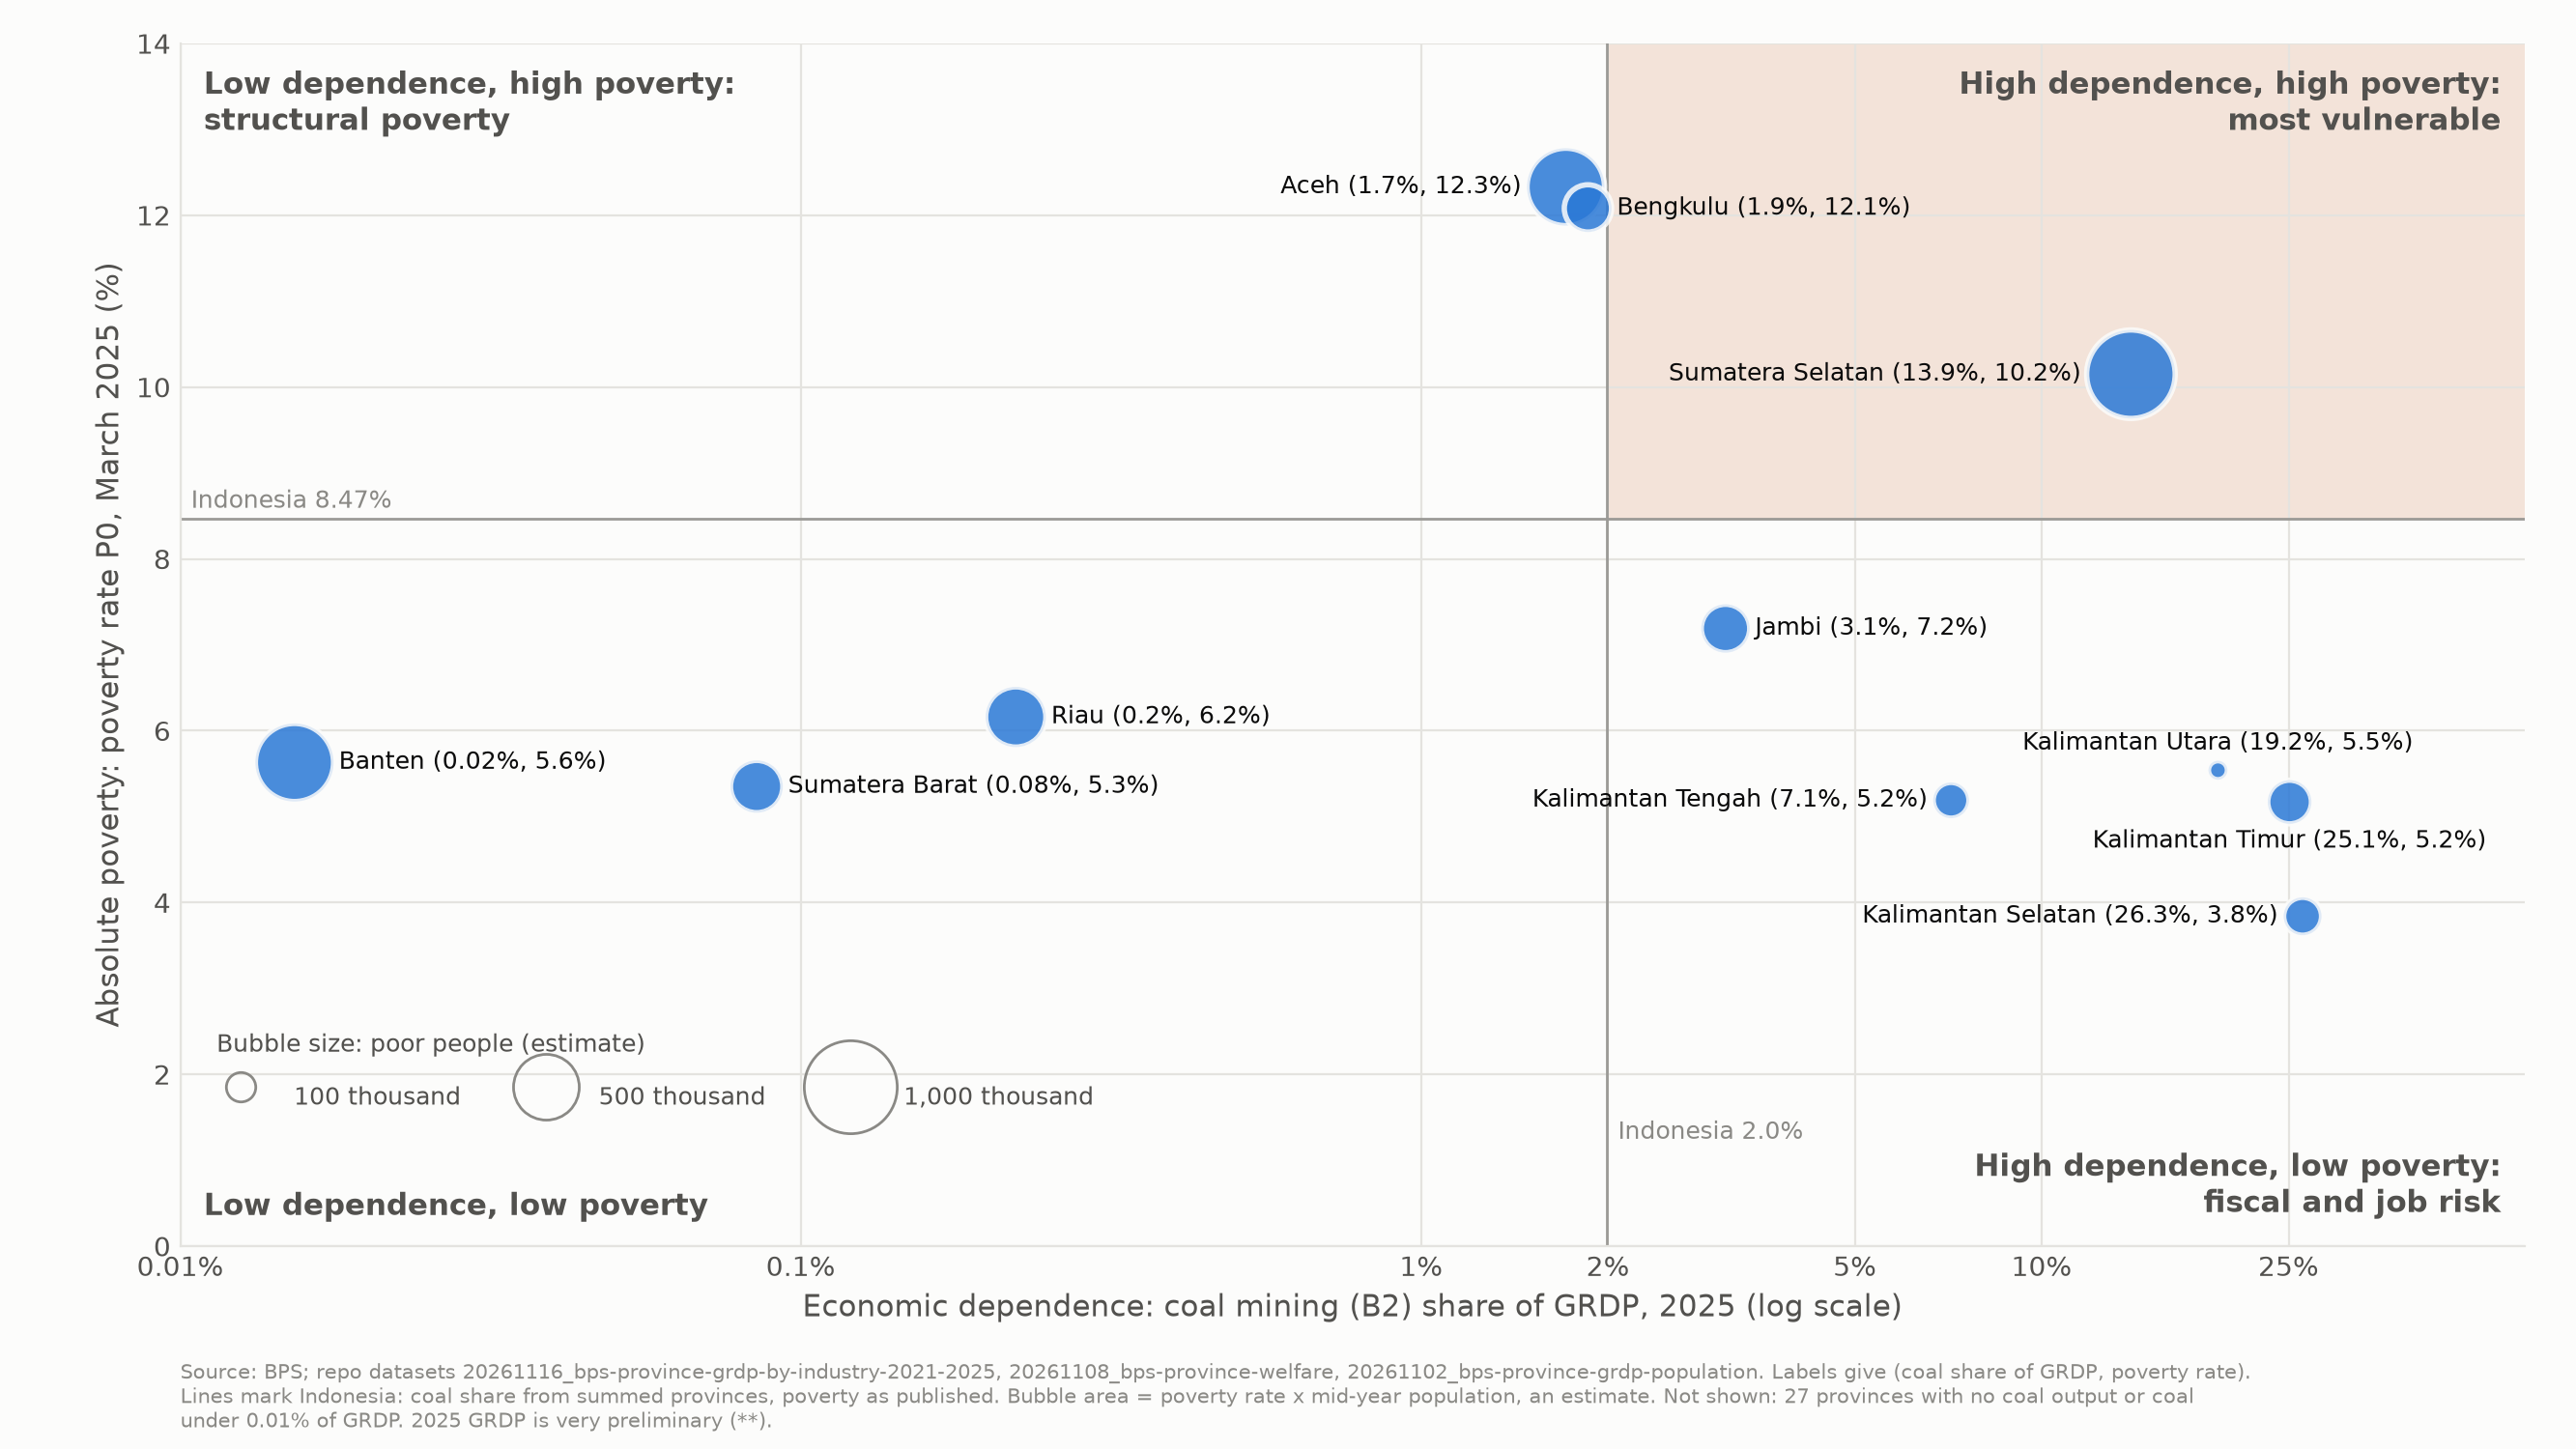

This figure's Python source:
from pathlib import Path

# Locate this script's folder and the repository root two levels up
HERE = Path(__file__).resolve().parent
ROOT = HERE.parents[1]

import sys

# Load the shared chart module from tools/
sys.path.insert(0, str(ROOT / "tools"))
import charts

from matplotlib.lines import Line2D
from matplotlib.patches import Rectangle
from matplotlib.ticker import FixedLocator, NullLocator
import pandas as pd

# Parameters

# Datasets read; analysis scripts read data/ only
DATA = ROOT / "data"
GRDP = DATA / "20261116_bps-province-grdp-by-industry-2021-2025/20261116_bps-province-grdp-by-industry-2021-2025.csv"
GRDP_META = DATA / "20261116_bps-province-grdp-by-industry-2021-2025/20261116_bps-province-grdp-by-industry-2021-2025-metadata.json"
POPULATION = DATA / "20261102_bps-province-grdp-population/20261102_bps-province-grdp-population.csv"
WELFARE = DATA / "20261108_bps-province-welfare/20261108_bps-province-welfare.csv"

OUT_PNG = HERE / "20261119_coal-dependence-poverty-quadrant.png"
OUT_CSV = HERE / "20261119_coal-dependence-poverty-quadrant.csv"

# Economic dependence is coal's share of GRDP (CC2 C); absolute poverty is the March headcount rate P0 (CC4 C)
YEAR = "2025"

# Slide-ready figure: 16:9 at 13.33 x 7.5 inches, no title in the image so the slide carries it
WIDTH, HEIGHT = 13.33, 7.5
MARGINS = dict(left=0.07, right=0.98, top=0.97, bottom=0.14)

# Plot window: coal share (log scale, %) and poverty rate (%)
XLIM, YLIM = (0.01, 60), (0, 14)
XTICKS = [0.01, 0.1, 1, 2, 5, 10, 25]

# Smallest coal share placed on the log axis; below it coal output is at the level of BPS rounding to whole Rp billions
MIN_SHARE = 0.01

# Bubble area in points squared per thousand poor people, and the reference sizes in the size legend
AREA_PER_THOUSAND = 1.2
SIZE_KEYS = [100, 500, 1000]

# Quadrant names, keyed by (coal share at or above the cut, poverty at or above the cut)
QUADRANTS = {(True, True): "High dependence, high poverty:\nmost vulnerable",
             (True, False): "High dependence, low poverty:\nfiscal and job risk",
             (False, True): "Low dependence, high poverty:\nstructural poverty",
             (False, False): "Low dependence, low poverty"}

# Light shade behind the most vulnerable quadrant, as on the CC2 chart
VULNERABLE_SHADE = "#f3e3d9"

# Functions

def read(path):
    """Read a repo dataset with codes, periods and status as text and values as numbers."""
    df = pd.read_csv(path, dtype=str, keep_default_na=False)
    df["value"] = df["value"].astype(float)
    return df


def pick(df, **keys):
    """Return the value column indexed by province for the rows matching every key."""
    for col, val in keys.items():
        df = df[df[col] == val]
    return df.set_index("province_code")["value"]


def build_table():
    """Return one row per coal-producing province with coal share, poverty rate and estimated poor people, plus the Indonesia cuts."""
    grdp, pop, wel = read(GRDP), read(POPULATION), read(WELFARE)
    names = charts.province_names(GRDP_META)

    # Coal mining (B2) and total GRDP at current prices; an unpublished coal cell means no coal output
    total = pick(grdp, indicator="grdp_current", sector="TOTAL", period=YEAR)
    coal = pick(grdp, indicator="grdp_current", sector="B2", period=YEAR).reindex(total.index).fillna(0)

    # Poverty rate (March, whole province) and population in thousands
    p0 = pick(wel, indicator="poverty_rate_march", area="total", period=YEAR)
    people = pick(pop, indicator="population", sector="", period=YEAR)

    t = pd.DataFrame(index=total.index)
    t.index.name = "province_code"
    t["province"] = [names[c] for c in t.index]
    t["coal_share_pct"] = coal / total * 100
    t["poverty_rate_pct"] = p0
    t["population_thousand"] = people
    t["poor_people_thousand_est"] = p0 / 100 * people

    # Indonesia cuts: coal share from summed provinces, poverty as BPS publishes it for Indonesia (00)
    cuts = (coal.sum() / total.sum() * 100, p0["00"])

    # Only provinces with a coal share of at least MIN_SHARE are placed on the log coal-share axis
    shown = t["coal_share_pct"] >= MIN_SHARE
    return t[shown].copy(), t[~shown], cuts


def draw(t, x_cut, y_cut, n_without):
    """Bubble quadrant: coal share (log) against poverty rate, bubble area by estimated poor people."""
    fig, ax = charts.new_figure(WIDTH, HEIGHT)
    fig.subplots_adjust(**MARGINS)
    ax.set_xscale("log")
    ax.set_xlim(*XLIM)
    ax.set_ylim(*YLIM)

    # Shade the most vulnerable quadrant, then draw the Indonesia cut lines
    ax.add_patch(Rectangle((x_cut, y_cut), XLIM[1] - x_cut, YLIM[1] - y_cut, color=VULNERABLE_SHADE, zorder=0, lw=0))
    ax.axvline(x_cut, color=charts.CUT, lw=1, zorder=1)
    ax.axhline(y_cut, color=charts.CUT, lw=1, zorder=1)

    # Bubbles, largest first so small ones stay on top
    sizes = (t["poor_people_thousand_est"] * AREA_PER_THOUSAND).clip(lower=40)
    order = sizes.sort_values(ascending=False).index
    ax.scatter(t.loc[order, "coal_share_pct"], t.loc[order, "poverty_rate_pct"], s=sizes[order],
               color=charts.SERIES[0], alpha=0.85, edgecolor=charts.SURFACE, linewidth=2, zorder=3)

    # Name each quadrant in its outer corner
    for (right, top), name in QUADRANTS.items():
        ax.text(0.99 if right else 0.01, 0.98 if top else 0.02, name, transform=ax.transAxes,
                ha="right" if right else "left", va="top" if top else "bottom",
                fontsize=11, fontweight="bold", color=charts.TEXT_SECONDARY)

    # Label the cut lines with the Indonesia values
    ax.annotate(f"Indonesia {x_cut:.1f}%", (x_cut, 0), xycoords=("data", "axes fraction"), xytext=(4, 40),
                textcoords="offset points", fontsize=9, color=charts.TEXT_MUTED)
    ax.annotate(f"Indonesia {y_cut:.2f}%", (0, y_cut), xycoords=("axes fraction", "data"), xytext=(4, 4),
                textcoords="offset points", fontsize=9, color=charts.TEXT_MUTED)

    # Size legend: reference bubbles for the estimated number of poor people
    # Reference bubbles are grey outlines so they never read as provinces
    keys = [Line2D([], [], marker="o", ls="", markerfacecolor="none", markeredgecolor=charts.TEXT_MUTED, markeredgewidth=1,
                   markersize=(k * AREA_PER_THOUSAND) ** 0.5, label=f"{k:,} thousand") for k in SIZE_KEYS]
    leg = ax.legend(handles=keys, title="Bubble size: poor people (estimate)", loc="lower left", bbox_to_anchor=(0.0, 0.07),
                    ncol=len(SIZE_KEYS), frameon=False, fontsize=9, title_fontsize=9, columnspacing=2.5, handletextpad=1.2, borderpad=1, handleheight=3.2)
    leg._legend_box.align = "left"
    leg.get_title().set_color(charts.TEXT_SECONDARY)
    for txt in leg.get_texts():
        txt.set_color(charts.TEXT_SECONDARY)

    # Readable ticks on the log axis, recessive axes and grid
    ax.xaxis.set_major_locator(FixedLocator(XTICKS))
    ax.xaxis.set_minor_locator(NullLocator())
    ax.set_xticklabels([f"{v:g}%" for v in XTICKS])
    charts.style_axes(ax, f"Economic dependence: coal mining (B2) share of GRDP, {YEAR} (log scale)",
                      f"Absolute poverty: poverty rate P0, March {YEAR} (%)")
    for lab in [ax.xaxis.label, ax.yaxis.label]:
        lab.set_fontsize(11)
    ax.tick_params(labelsize=10)

    # Label every province with its name and its two values
    labels = [f"{r.province} ({r.coal_share_pct:.1f}%, {r.poverty_rate_pct:.1f}%)" if r.coal_share_pct >= 0.1
              else f"{r.province} ({r.coal_share_pct:.2f}%, {r.poverty_rate_pct:.1f}%)" for r in t.itertuples()]
    charts.place_labels(ax, t["coal_share_pct"].tolist(), t["poverty_rate_pct"].tolist(), labels, fontsize=9, sizes=sizes.tolist())

    charts.finish(
        fig, title="", subtitle="",
        note=("Source: BPS; repo datasets 20261116_bps-province-grdp-by-industry-2021-2025, 20261108_bps-province-welfare, 20261102_bps-province-grdp-population. "
              "Labels give (coal share of GRDP, poverty rate). Lines mark Indonesia: coal share from summed provinces, poverty as published. "
              f"Bubble area = poverty rate x mid-year population, an estimate. Not shown: {n_without} provinces with no coal output or coal under {MIN_SHARE}% of GRDP. 2025 GRDP is very preliminary (**)."),
        path=OUT_PNG, wrap=195, **MARGINS)


# Steps

# Build the table of coal-producing provinces and the Indonesia cuts
table, without, (x_cut, y_cut) = build_table()

# Name each province's quadrant
table["quadrant"] = [QUADRANTS[(s >= x_cut, p >= y_cut)].replace("\n", " ")
                     for s, p in zip(table["coal_share_pct"], table["poverty_rate_pct"])]

# Draw the slide-ready chart
draw(table, x_cut, y_cut, len(without))

# Write the table behind the chart, most vulnerable quadrant first, then by coal share
order = {name.replace("\n", " "): i for i, name in enumerate(QUADRANTS.values())}
out = table.assign(_o=table["quadrant"].map(order)).sort_values(["_o", "coal_share_pct"], ascending=[True, False]).drop(columns="_o")
out.reset_index().to_csv(OUT_CSV, index=False, float_format="%.4f", lineterminator="\n")
print(f"Indonesia cuts: coal share {x_cut:.2f}%, poverty {y_cut:.2f}%")
print(out[["province", "coal_share_pct", "poverty_rate_pct", "poor_people_thousand_est", "quadrant"]].round(2).to_string(index=False))
